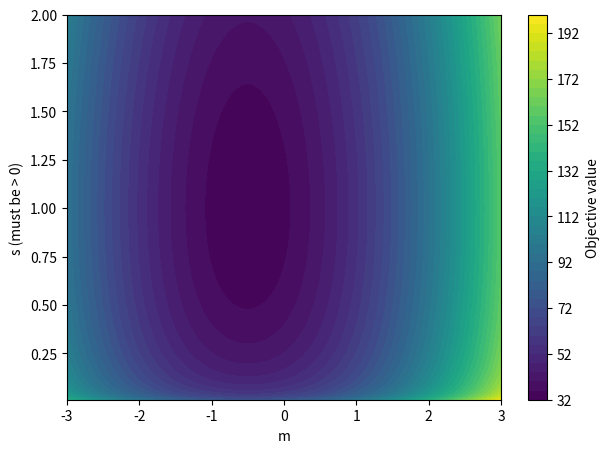

Source code (Python):
import numpy as np
import matplotlib.pyplot as plt

# ---------------------------------------------------------------------
# Example placeholders: fill in your real choices here
# ---------------------------------------------------------------------
def r_of_m(m):
    # A toy function for demonstration, e.g. a small parabola:
    return 0.5 * (m + 1)**2

# Some constants you might have in your formula:
lambda_   = 0.1      # regularization scale
C         = 1.0
n         = 100.0
sigma_s   = 1.0
delta     = 0.05
d         = 1        # dimension = 1 for plotting

# ---------------------------------------------------------------------
# The objective function from the bound, specialized to 1D.
# ---------------------------------------------------------------------
def objective(m, s):
    """
    Corresponds to the expression inside the braces:
      r(m) + (lambda C^2) / (8n) + (||m||^2)/(2 sigma^2)
        + (d/2) * [ (s^2)/(sigma_s^2) + log(sigma_s^2 / s^2) - 1 ]
        + log(1/delta)
      all divided by lambda, if you like. 
    But for plotting, we can leave out constants that do not depend on (m,s),
    or keep them in.  We'll keep them here, for completeness.
    """
    # first, a constant piece that does not depend on m, s:
    const_piece = (lambda_ * C**2)/(8 * n) + np.log(1.0 / delta)
    # the "m-part":
    m_part = (m**2) / (2.0 * sigma_s**2)
    # the "s-part":
    #   (d/2)*[ s^2/sigma_s^2 + log(sigma_s^2/s^2) -1 ]
    s_term = (d/2.0)*((s**2)/(sigma_s**2) + np.log((sigma_s**2)/(s**2)) - 1.0)

    # Full expression inside braces:
    expr = r_of_m(m) + const_piece + m_part + s_term
    # Then "divide by lambda_" if your final expression is / lambda:
    return expr / lambda_

# ---------------------------------------------------------------------
# Build a grid of (m, s) points for plotting
# ---------------------------------------------------------------------
m_vals = np.linspace(-3, 3, 200)  # range of m
s_vals = np.linspace(0.01, 2.0, 200)  # s>0, from near 0 to 2
M, S = np.meshgrid(m_vals, s_vals)

# Compute the objective on each grid point
Z = np.zeros_like(M)
for i in range(M.shape[0]):
    for j in range(M.shape[1]):
        m_ij = M[i, j]
        s_ij = S[i, j]
        Z[i, j] = objective(m_ij, s_ij)

# ---------------------------------------------------------------------
# Plot a contour of the (m, s) landscape
# ---------------------------------------------------------------------
plt.figure(figsize=(7,5))
cs = plt.contourf(M, S, Z, levels=50, cmap='viridis')
plt.colorbar(cs, label='Objective value')
plt.xlabel('m')
plt.ylabel('s (must be > 0)')
plt.show()
